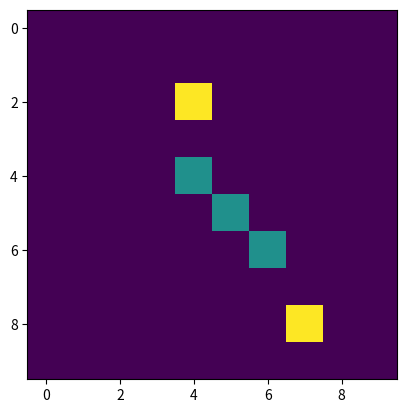

The matplotlib source for this figure:
import numpy as np
import matplotlib.pyplot as plt


class CellularAutomaton2D:
    def __init__(self, size, exit_pos, panic_prob=0.05):
        self.grid = np.zeros(size)
        self.exit_pos = exit_pos
        self.panic_prob = panic_prob

    def initialize(self, pedestrians, obstacles):
        for p in pedestrians:
            self.grid[p] = 2  # pedestrian
        for o in obstacles:
            self.grid[o] = 1  # obstacle

    def _get_neighbors(self, pos):
        x, y = pos
        neighbors = []
        for dx, dy in [
            (-1, 0),
            (1, 0),
            (0, -1),
            (0, 1),
            (-1, -1),
            (-1, 1),
            (1, -1),
            (1, 1),
        ]:
            nx, ny = x + dx, y + dy
            if (
                0 <= nx < self.grid.shape[0] and 0 <= ny < self.grid.shape[1]
            ):  # within bounds
                neighbors.append((nx, ny))
        return neighbors

    def _move_pedestrian(self, pos):
        if np.random.rand() < self.panic_prob:
            return  # pedestrian stays in place due to panic
        neighbors = self._get_neighbors(pos)
        np.random.shuffle(neighbors)  # randomize order for fairness
        for nx, ny in neighbors:
            if self.grid[nx, ny] == 0:  # empty cell
                self.grid[nx, ny] = 2  # move pedestrian
                self.grid[pos] = 0  # old position becomes empty
                return

    def step(self):
        pedestrians = np.argwhere(self.grid == 2)
        np.random.shuffle(pedestrians)  # randomize order for fairness
        for p in pedestrians:
            self._move_pedestrian(tuple(p))

    def run(self, steps):
        for _ in range(steps):
            self.step()
            self.visualize()

    def visualize(self):
        plt.imshow(self.grid, cmap="viridis")
        plt.show()


if __name__ == "__main__":
    ca = CellularAutomaton2D((10, 10), (5, 5))
    ca.initialize([(0, 0), (9, 9)], [(4, 4), (5, 5), (6, 6)])
    ca.run(10)
